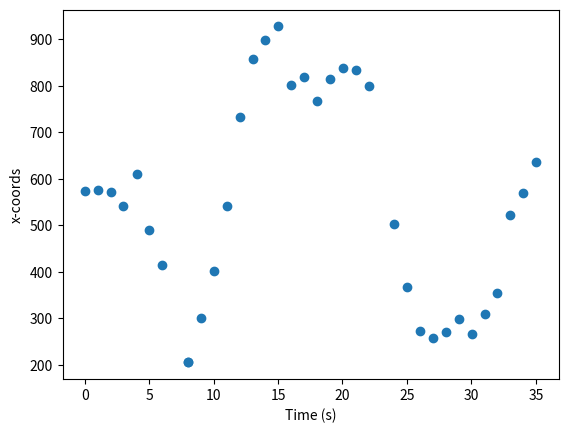

Here is the Python script that generated this plot:
#!/usr/bin/env python

'''
Heat Map
====================
The Heat Map module plots a graph indicating user's movement
throughout a pre analyzed video. Some dummy data has been placed
in main() for demonstration
Usage
-----
HeatMap.py
----
ESC - exit
'''

import matplotlib.pyplot as plt
import seaborn as sns #potential library to plot heatmap
from matplotlib.colors import LogNorm
import numpy as np
import io
import os
import sys


class HeatMap:
    def __init__(self, coord_list):
        self.coords_and_time = coord_list #a tuple of x, y coord, sec
        self.x_coords = None
        self.y_coords = None
        self.x_times = None
        self.time_stamps = None
        self.x_range = 0
        self.y_range = 0

    def set_x_coords(self):
        self.x_coords = []
        for (x,y,time) in self.coords_and_time:
            self.x_coords.append(x)

    def set_y_coords(self):
        self.y_coords = []
        for (x,y,time) in self.coords_and_time:
            self.y_coords.append(y)

    def set_xrange(self, range):
        self.x_range = range

    def set_yrange(self, range):
        self.y_range = range

    def set_xtimes(self):
        self.x_times = []
        for (x,y,time) in self.coords_and_time:
            self.x_times.append([time,x])

    def plot(self):
        self.set_x_coords()
        self.set_y_coords()
        self.set_xrange(900)
        self.set_yrange(500)
        self.set_xtimes()
        x_times = self.x_times
        plt.scatter(*zip(*x_times))
        plt.xlabel("Time (s)")
        plt.ylabel("x-coords")
        plt.show()


def main():
    test = [[573, 215, 0.03], [576, 238, 1.0], [572, 262, 2.01],
    [542, 317, 3.01], [610, 358, 4.02], [489, 369, 5.02], [415, 372, 6.02],
    [205, 301, 8.0], [205, 300, 8.03], [300, 292, 9.0], [401.5, 282.0, 10.01],
    [541, 249, 11.01], [733, 213, 12.02], [858, 179, 13.02], [899, 94, 14.02],
    [927.5, 83.5, 15.03], [801, 177, 16.0], [819, 271, 17.0], [766, 335, 18.01],
    [814, 348, 19.01], [839, 346, 20.01], [833, 346, 21.02], [799, 348, 22.02],
    [503, 325, 24.0], [367, 315, 25.0], [273, 315, 26.0], [258, 313, 27.01],
    [270, 299, 28.01], [298, 284, 29.02], [266, 312, 30.02], [310, 337, 31.02],
    [355, 303, 32.0], [522, 213, 33.0], [569.5, 103.5, 34.0], [635.5, 271.5, 35.01]]
    print(__doc__)
    app = HeatMap(test)
    app.plot()

if __name__ == '__main__':
    main()
